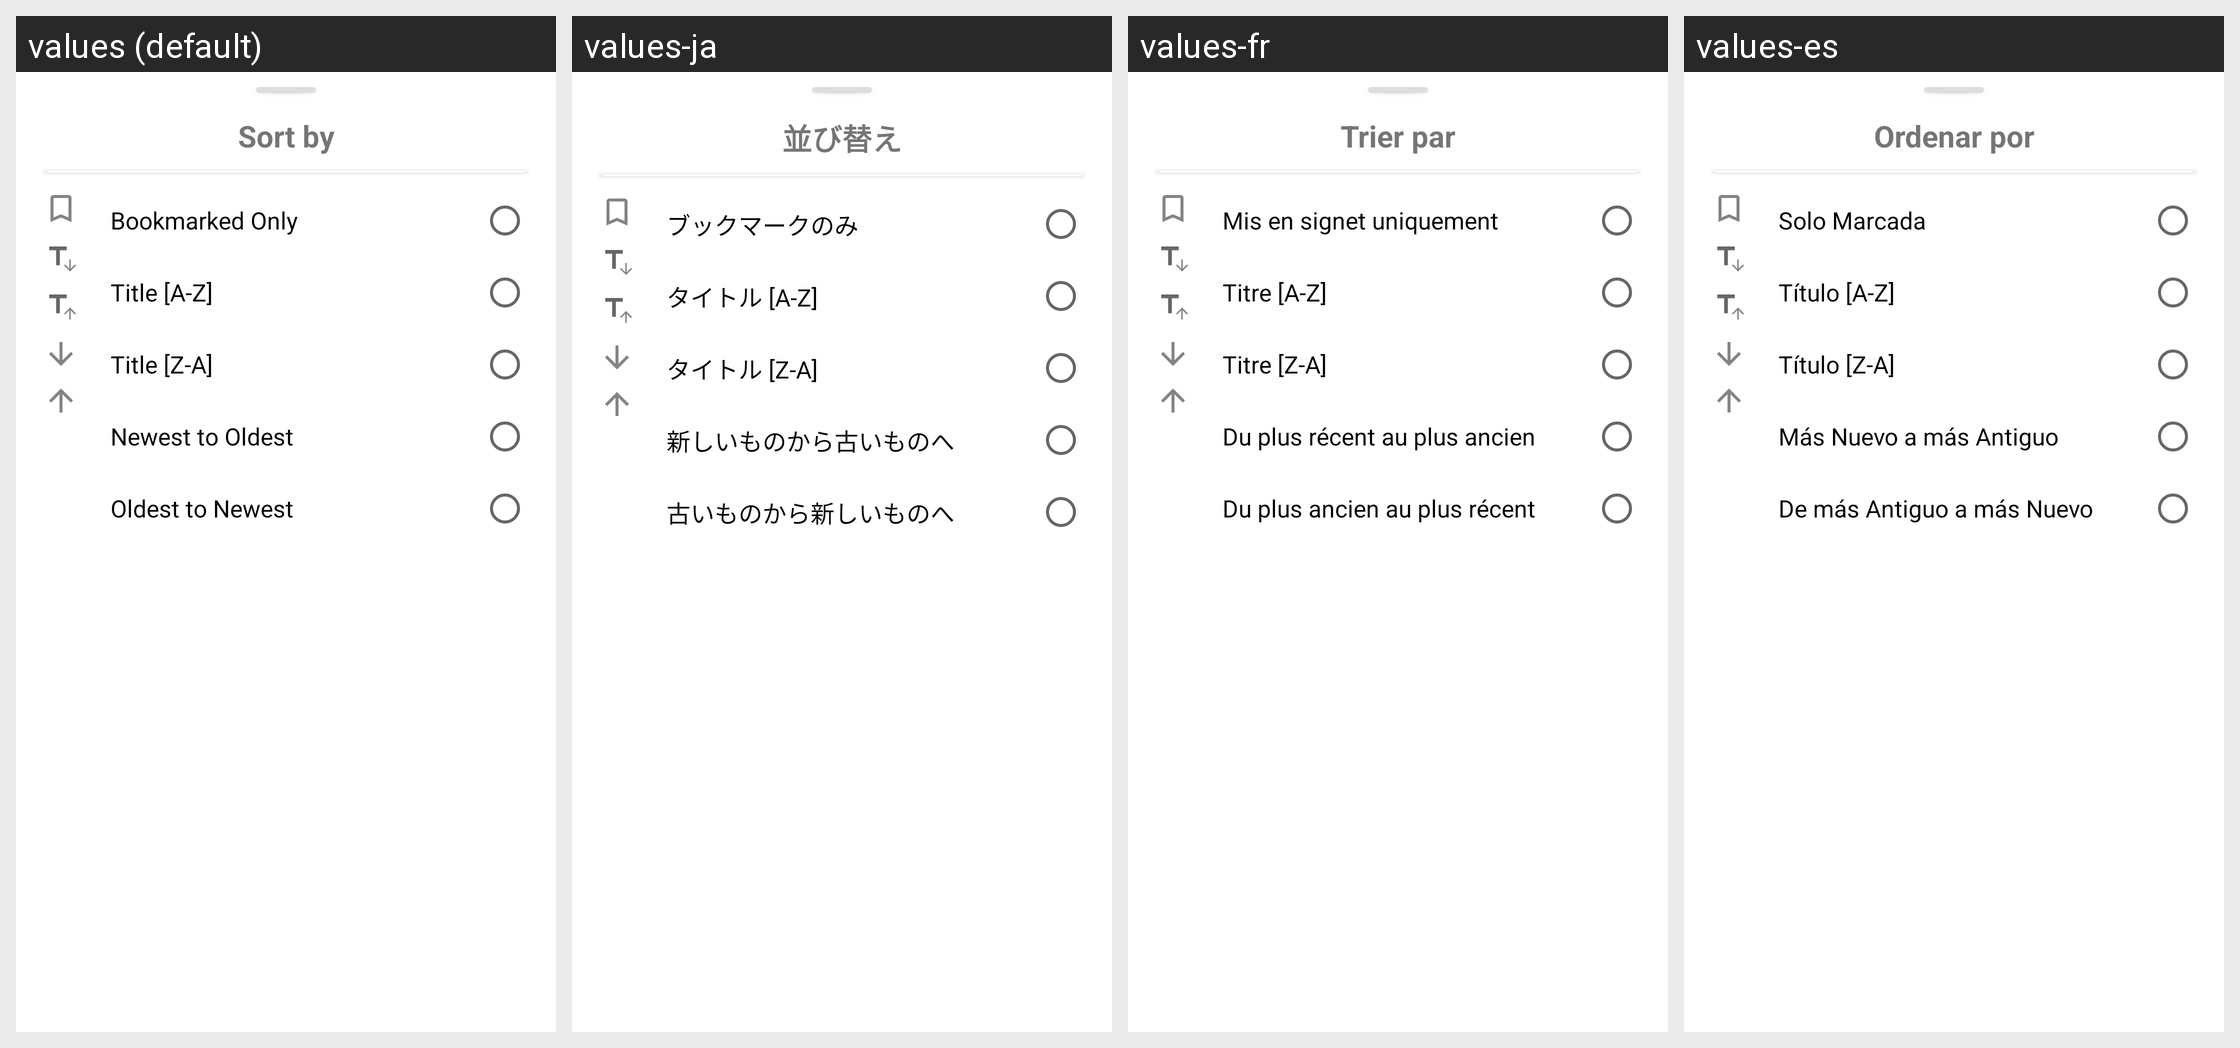

The same Android screen rendered under several of its app's locales, left to right. List the strings drawn on it with the default value and each locale's translation.
Android screen res/layout/sortby_dialog.xml rendered under 4 locales, left to right: values (default), values-ja, values-fr, values-es. Device: Nexus 5 (rendered at 1080×1920; each locale shown at half size, 540×960, under a caption strip naming it); theme Theme.Notefy.
Other locales in the repository, not shown: values-bn, values-hi, values-in, values-it, values-mr, values-pt, values-ru, values-ta, values-te, values-tr, values-zh.
Strings drawn on this screen, with the default value and each locale's value (text and hints the layout hard-codes, and strings that could not be matched under every locale, appear in the picture but are not listed):

sort_by
  values: Sort by
  values-ja: 並び替え
  values-fr: Trier par
  values-es: Ordenar por

bookmarked_only
  values: Bookmarked Only
  values-ja: ブックマークのみ
  values-fr: Mis en signet uniquement
  values-es: Solo Marcada

title_a_z
  values: Title [A-Z]
  values-ja: タイトル [A-Z]
  values-fr: Titre [A-Z]
  values-es: Título [A-Z]

title_z_a
  values: Title [Z-A]
  values-ja: タイトル [Z-A]
  values-fr: Titre [Z-A]
  values-es: Título [Z-A]

newest_to_oldest
  values: Newest to Oldest
  values-ja: 新しいものから古いものへ
  values-fr: Du plus récent au plus ancien
  values-es: Más Nuevo a más Antiguo

oldest_to_newest
  values: Oldest to Newest
  values-ja: 古いものから新しいものへ
  values-fr: Du plus ancien au plus récent
  values-es: De más Antiguo a más Nuevo
